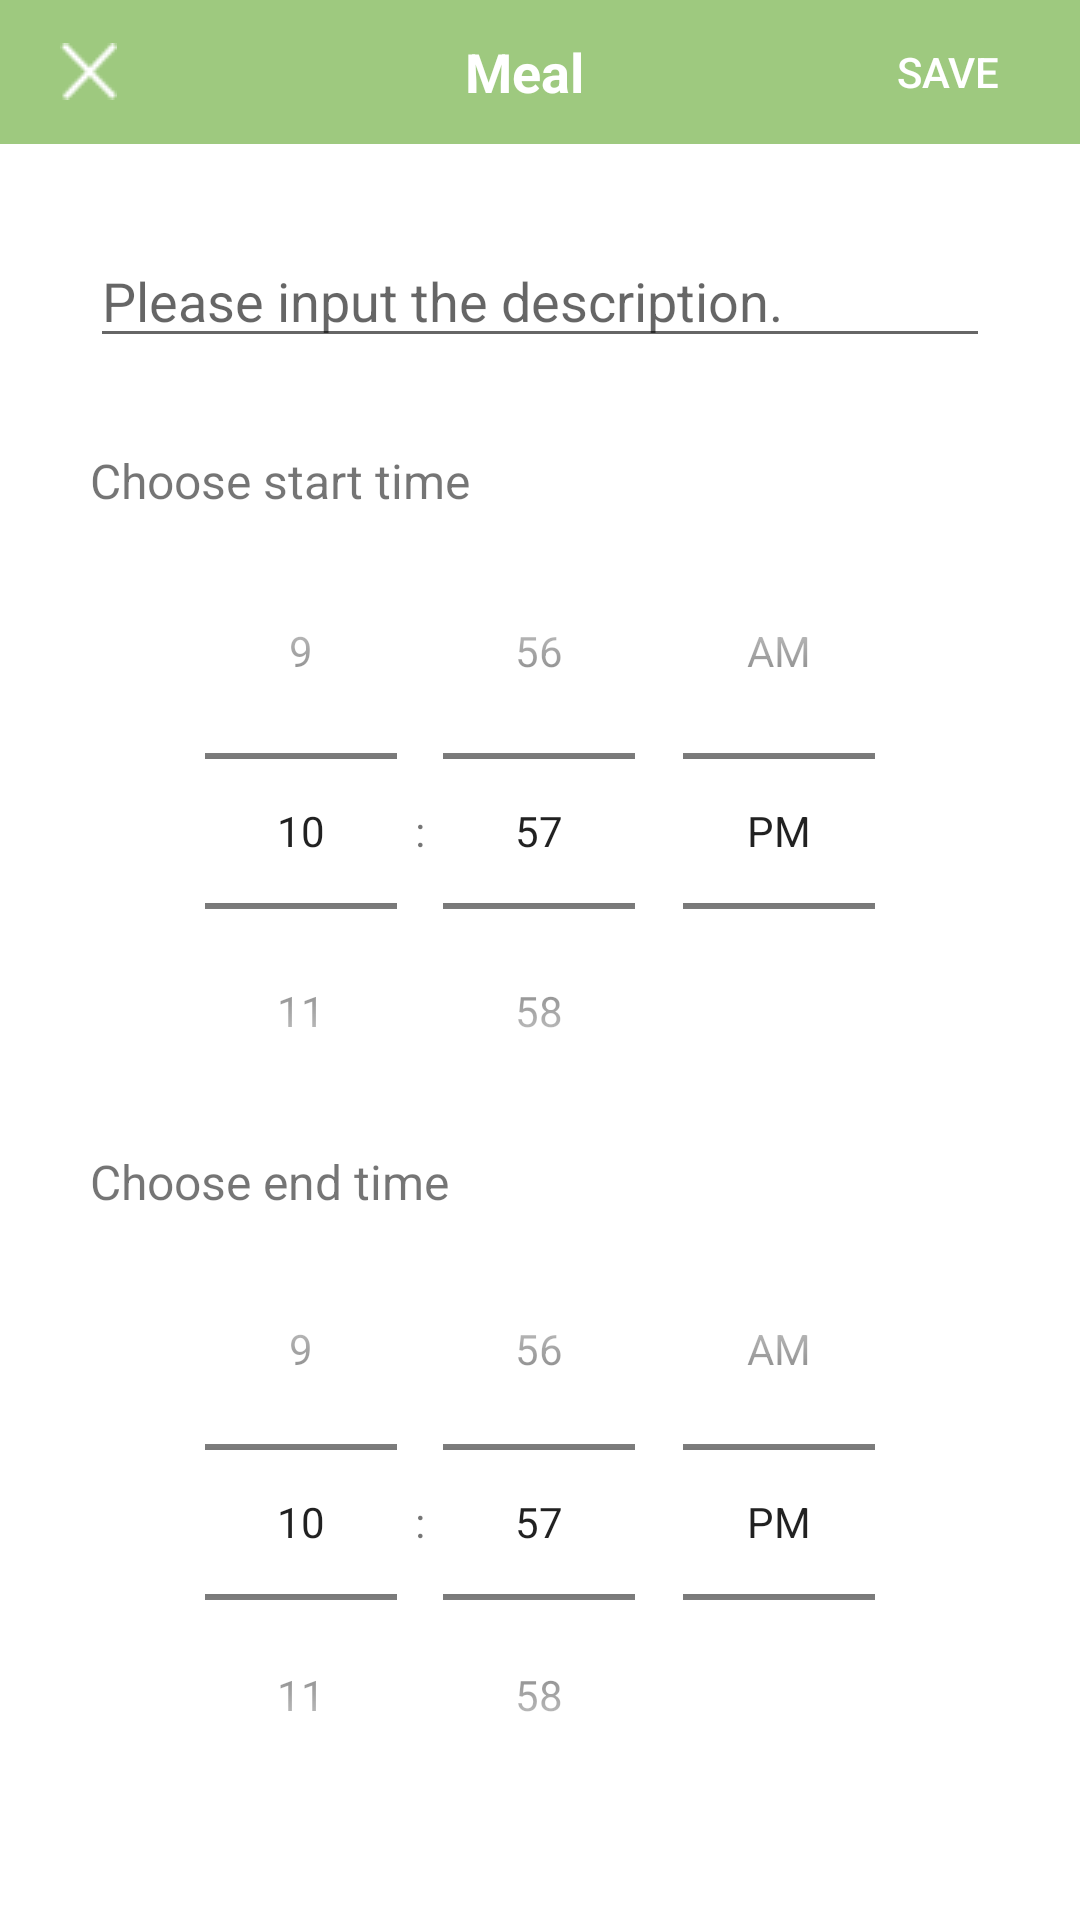

Android layout source for this screen:
<!-- AndroidManifest.xml: application theme Theme.HarmonyCare -->
<!-- res/layout/record_dialog.xml -->
<?xml version="1.0" encoding="utf-8"?>
<LinearLayout xmlns:android="http://schemas.android.com/apk/res/android"
    android:layout_width="match_parent"
    android:layout_height="wrap_content"
    android:orientation="vertical"
    android:gravity="center">

    <LinearLayout
        android:id="@+id/top_bar"
        android:layout_width="match_parent"
        android:layout_height="wrap_content"
        android:layout_gravity="top"
        android:orientation="horizontal"
        android:gravity="center_vertical"
        android:background="@color/meal_green">
        <ImageButton
            android:id="@+id/button_close"
            android:layout_width="wrap_content"
            android:layout_height="wrap_content"
            android:layout_marginLeft="20dp"
            android:src="@drawable/icon_thin_close"
            android:background="@android:color/transparent"/>
        <Space
            android:layout_width="0dp"
            android:layout_height="wrap_content"
            android:layout_weight="3"/>

        <TextView
            android:id="@+id/title_text_view"
            android:layout_width="wrap_content"
            android:layout_height="wrap_content"
            android:text="Meal"
            android:textSize="18sp"
            android:textStyle="bold"
            android:textColor="@color/white"/>

        <Space
            android:layout_width="0dp"
            android:layout_height="wrap_content"
            android:layout_weight="2"/>
        <Button
            android:id="@+id/button_save"
            android:layout_width="wrap_content"
            android:layout_height="wrap_content"
            android:text="SAVE"
            android:textColor="@color/white"
            android:background="@android:color/transparent"/>
    </LinearLayout>

    <LinearLayout
        android:layout_width="match_parent"
        android:layout_height="wrap_content"
        android:padding="30dp"
        android:orientation="vertical"
        android:gravity="center">

        <EditText
            android:id="@+id/editText"
            android:layout_width="match_parent"
            android:layout_height="wrap_content"
            android:layout_marginBottom="30dp"
            android:hint="Please input the description."/>


        <TextView
            android:layout_width="match_parent"
            android:layout_height="wrap_content"
            android:textSize="16sp"
            android:text="Choose start time"/>

        <TimePicker
            android:id="@+id/startTimePicker"
            android:layout_width="wrap_content"
            android:layout_height="wrap_content"
            android:timePickerMode="spinner"/>

        <TextView
            android:layout_width="match_parent"
            android:layout_height="wrap_content"
            android:textSize="16sp"
            android:text="Choose end time"/>

        <TimePicker
            android:id="@+id/endTimePicker"
            android:layout_width="wrap_content"
            android:layout_height="wrap_content"
            android:timePickerMode="spinner"/>

    </LinearLayout>

</LinearLayout>
<!-- resources referenced by this layout -->
<resources>
  <color name="meal_green">#9EC97F</color>
  <color name="white">#FFFFFFFF</color>
  <!-- drawable icon_thin_close: png bitmap (drawable, 487 bytes) -->
  <style name="Theme.HarmonyCare" parent="Theme.MaterialComponents.DayNight.DarkActionBar">
          
          <item name="colorPrimary">@color/purple_500</item>
          <item name="colorPrimaryVariant">@color/purple_700</item>
          <item name="colorOnPrimary">@color/white</item>
          
          <item name="colorSecondary">@color/teal_200</item>
          <item name="colorSecondaryVariant">@color/teal_700</item>
          <item name="colorOnSecondary">@color/black</item>
          
          <item name="android:statusBarColor">?attr/colorPrimaryVariant</item>
          
      </style>
  <color name="purple_500">#F96800</color>
  <color name="purple_700">#F96800</color>
  <color name="teal_200">#ED895D</color>
  <color name="teal_700">#FF018786</color>
  <color name="black">#FF000000</color>
</resources>
